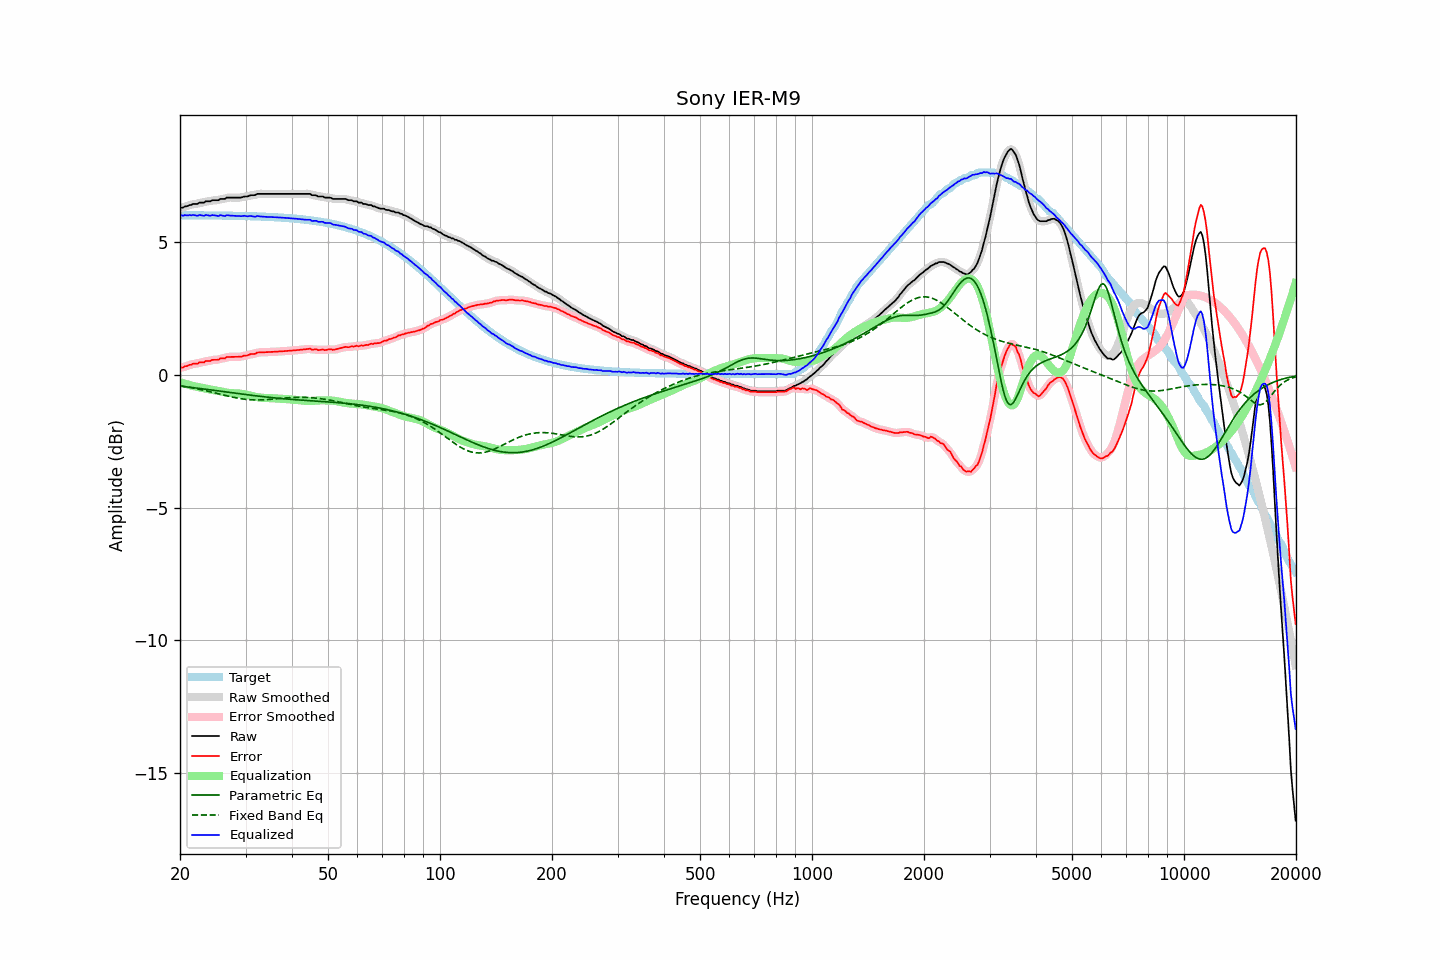

Data behind this chart, as committed beside it:
frequency, raw, error, smoothed, error_smoothed, equalization, parametric_eq, fixed_band_eq, equalized_raw, equalized_smoothed, target
20.00, 6.31, 0.28, 6.31, 0.28, -0.27, -0.42, -0.40, 6.04, 6.04, 6.03
20.20, 6.31, 0.28, 6.32, 0.29, -0.29, -0.42, -0.41, 6.02, 6.03, 6.03
20.40, 6.31, 0.29, 6.33, 0.30, -0.31, -0.43, -0.42, 6.01, 6.02, 6.03
20.61, 6.36, 0.33, 6.34, 0.32, -0.33, -0.44, -0.43, 6.04, 6.02, 6.03
20.81, 6.36, 0.34, 6.37, 0.34, -0.34, -0.44, -0.44, 6.02, 6.02, 6.03
21.02, 6.38, 0.36, 6.39, 0.36, -0.36, -0.45, -0.45, 6.02, 6.03, 6.03
21.23, 6.41, 0.39, 6.40, 0.38, -0.38, -0.46, -0.46, 6.04, 6.03, 6.03
21.44, 6.41, 0.39, 6.43, 0.40, -0.39, -0.47, -0.47, 6.02, 6.03, 6.03
21.66, 6.45, 0.43, 6.44, 0.42, -0.41, -0.47, -0.48, 6.04, 6.03, 6.03
21.87, 6.45, 0.43, 6.45, 0.42, -0.42, -0.48, -0.50, 6.03, 6.02, 6.02
22.09, 6.45, 0.43, 6.46, 0.43, -0.44, -0.49, -0.51, 6.02, 6.02, 6.02
22.31, 6.45, 0.43, 6.47, 0.45, -0.45, -0.50, -0.52, 6.00, 6.02, 6.02
22.54, 6.50, 0.48, 6.49, 0.46, -0.46, -0.50, -0.53, 6.04, 6.02, 6.02
22.76, 6.50, 0.48, 6.49, 0.47, -0.47, -0.51, -0.55, 6.03, 6.02, 6.02
22.99, 6.50, 0.48, 6.51, 0.49, -0.49, -0.52, -0.56, 6.02, 6.02, 6.02
23.22, 6.50, 0.48, 6.52, 0.50, -0.50, -0.53, -0.57, 6.00, 6.02, 6.02
23.45, 6.55, 0.53, 6.54, 0.51, -0.51, -0.53, -0.59, 6.04, 6.02, 6.02
23.69, 6.55, 0.53, 6.55, 0.53, -0.53, -0.54, -0.60, 6.03, 6.02, 6.02
23.92, 6.55, 0.53, 6.56, 0.54, -0.54, -0.55, -0.62, 6.02, 6.02, 6.02
24.16, 6.55, 0.53, 6.57, 0.55, -0.55, -0.56, -0.63, 6.01, 6.02, 6.02
24.40, 6.59, 0.57, 6.58, 0.56, -0.56, -0.57, -0.65, 6.04, 6.02, 6.02
24.65, 6.59, 0.57, 6.59, 0.57, -0.57, -0.57, -0.66, 6.03, 6.02, 6.02
24.89, 6.59, 0.57, 6.59, 0.57, -0.58, -0.58, -0.68, 6.02, 6.01, 6.02
25.14, 6.59, 0.58, 6.59, 0.58, -0.59, -0.59, -0.69, 6.01, 6.01, 6.02
25.39, 6.59, 0.58, 6.61, 0.59, -0.60, -0.60, -0.71, 6.00, 6.01, 6.02
25.65, 6.64, 0.63, 6.63, 0.61, -0.61, -0.61, -0.72, 6.03, 6.02, 6.01
25.91, 6.64, 0.63, 6.64, 0.62, -0.62, -0.61, -0.74, 6.02, 6.01, 6.01
26.16, 6.64, 0.63, 6.65, 0.64, -0.64, -0.62, -0.75, 6.01, 6.01, 6.01
26.43, 6.64, 0.63, 6.66, 0.65, -0.65, -0.63, -0.77, 5.99, 6.01, 6.01
26.69, 6.69, 0.68, 6.68, 0.66, -0.66, -0.64, -0.78, 6.03, 6.01, 6.01
26.96, 6.69, 0.68, 6.69, 0.68, -0.67, -0.65, -0.80, 6.02, 6.02, 6.01
27.23, 6.69, 0.68, 6.70, 0.69, -0.68, -0.66, -0.81, 6.01, 6.02, 6.01
27.50, 6.69, 0.68, 6.69, 0.68, -0.68, -0.66, -0.82, 6.01, 6.01, 6.01
27.77, 6.69, 0.69, 6.69, 0.69, -0.69, -0.67, -0.84, 6.01, 6.01, 6.01
28.05, 6.69, 0.69, 6.69, 0.69, -0.69, -0.68, -0.85, 6.00, 6.00, 6.01
28.33, 6.69, 0.69, 6.69, 0.69, -0.69, -0.69, -0.86, 6.00, 6.00, 6.00
28.62, 6.69, 0.69, 6.69, 0.69, -0.69, -0.70, -0.87, 6.00, 6.00, 6.00
28.90, 6.69, 0.69, 6.69, 0.69, -0.70, -0.70, -0.88, 6.00, 6.00, 6.00
29.19, 6.69, 0.69, 6.70, 0.70, -0.70, -0.71, -0.89, 5.99, 6.00, 6.00
29.48, 6.71, 0.71, 6.71, 0.71, -0.71, -0.72, -0.90, 6.00, 6.00, 6.00
29.78, 6.73, 0.73, 6.72, 0.72, -0.72, -0.73, -0.91, 6.01, 6.00, 6.00
30.08, 6.73, 0.74, 6.73, 0.74, -0.74, -0.74, -0.92, 6.00, 6.00, 6.00
30.38, 6.73, 0.74, 6.75, 0.75, -0.75, -0.74, -0.92, 5.98, 6.00, 5.99
30.68, 6.76, 0.77, 6.76, 0.77, -0.76, -0.75, -0.93, 6.00, 5.99, 5.99
30.99, 6.78, 0.79, 6.77, 0.78, -0.78, -0.76, -0.93, 6.00, 5.99, 5.99
31.30, 6.78, 0.79, 6.78, 0.79, -0.79, -0.77, -0.94, 5.99, 5.99, 5.99
31.61, 6.78, 0.80, 6.79, 0.80, -0.81, -0.77, -0.94, 5.97, 5.98, 5.99
31.93, 6.79, 0.81, 6.80, 0.82, -0.82, -0.78, -0.94, 5.97, 5.98, 5.98
32.24, 6.83, 0.85, 6.82, 0.84, -0.83, -0.79, -0.94, 6.00, 5.99, 5.98
32.57, 6.83, 0.85, 6.83, 0.85, -0.84, -0.80, -0.94, 5.99, 5.99, 5.98
32.89, 6.83, 0.85, 6.84, 0.86, -0.85, -0.80, -0.94, 5.98, 5.99, 5.98
33.22, 6.83, 0.86, 6.83, 0.86, -0.86, -0.81, -0.94, 5.98, 5.98, 5.98
33.55, 6.83, 0.86, 6.83, 0.86, -0.86, -0.82, -0.93, 5.97, 5.97, 5.97
33.89, 6.83, 0.86, 6.83, 0.86, -0.86, -0.82, -0.93, 5.97, 5.97, 5.97
34.23, 6.83, 0.86, 6.83, 0.86, -0.87, -0.83, -0.93, 5.97, 5.97, 5.97
34.57, 6.83, 0.87, 6.83, 0.87, -0.87, -0.84, -0.92, 5.96, 5.96, 5.96
34.92, 6.83, 0.87, 6.83, 0.87, -0.87, -0.84, -0.92, 5.96, 5.96, 5.96
35.27, 6.83, 0.87, 6.83, 0.87, -0.87, -0.85, -0.91, 5.96, 5.96, 5.96
35.62, 6.83, 0.88, 6.83, 0.88, -0.88, -0.86, -0.91, 5.96, 5.96, 5.96
35.97, 6.83, 0.88, 6.83, 0.88, -0.88, -0.86, -0.90, 5.95, 5.95, 5.95
... 635 more rows
